Image classification data set "split" (Jeyaditya/1000406_Jeyaditya_AIY2_Machine_learning_Fall_detector_FA2 on GitHub). Class labels (5): fall, normal, sitting, standing, walking.

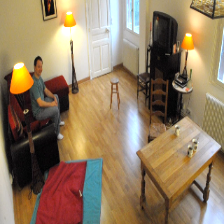
Label: sitting

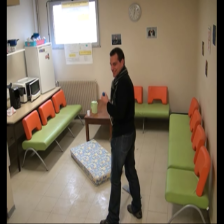
Label: walking

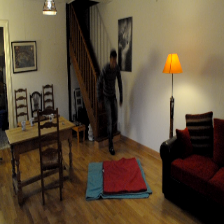
Label: standing

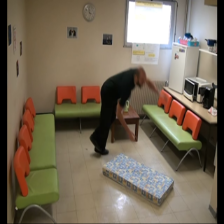
Label: fall

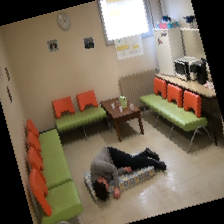
Label: normal

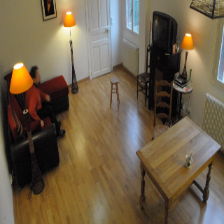
Label: sitting
